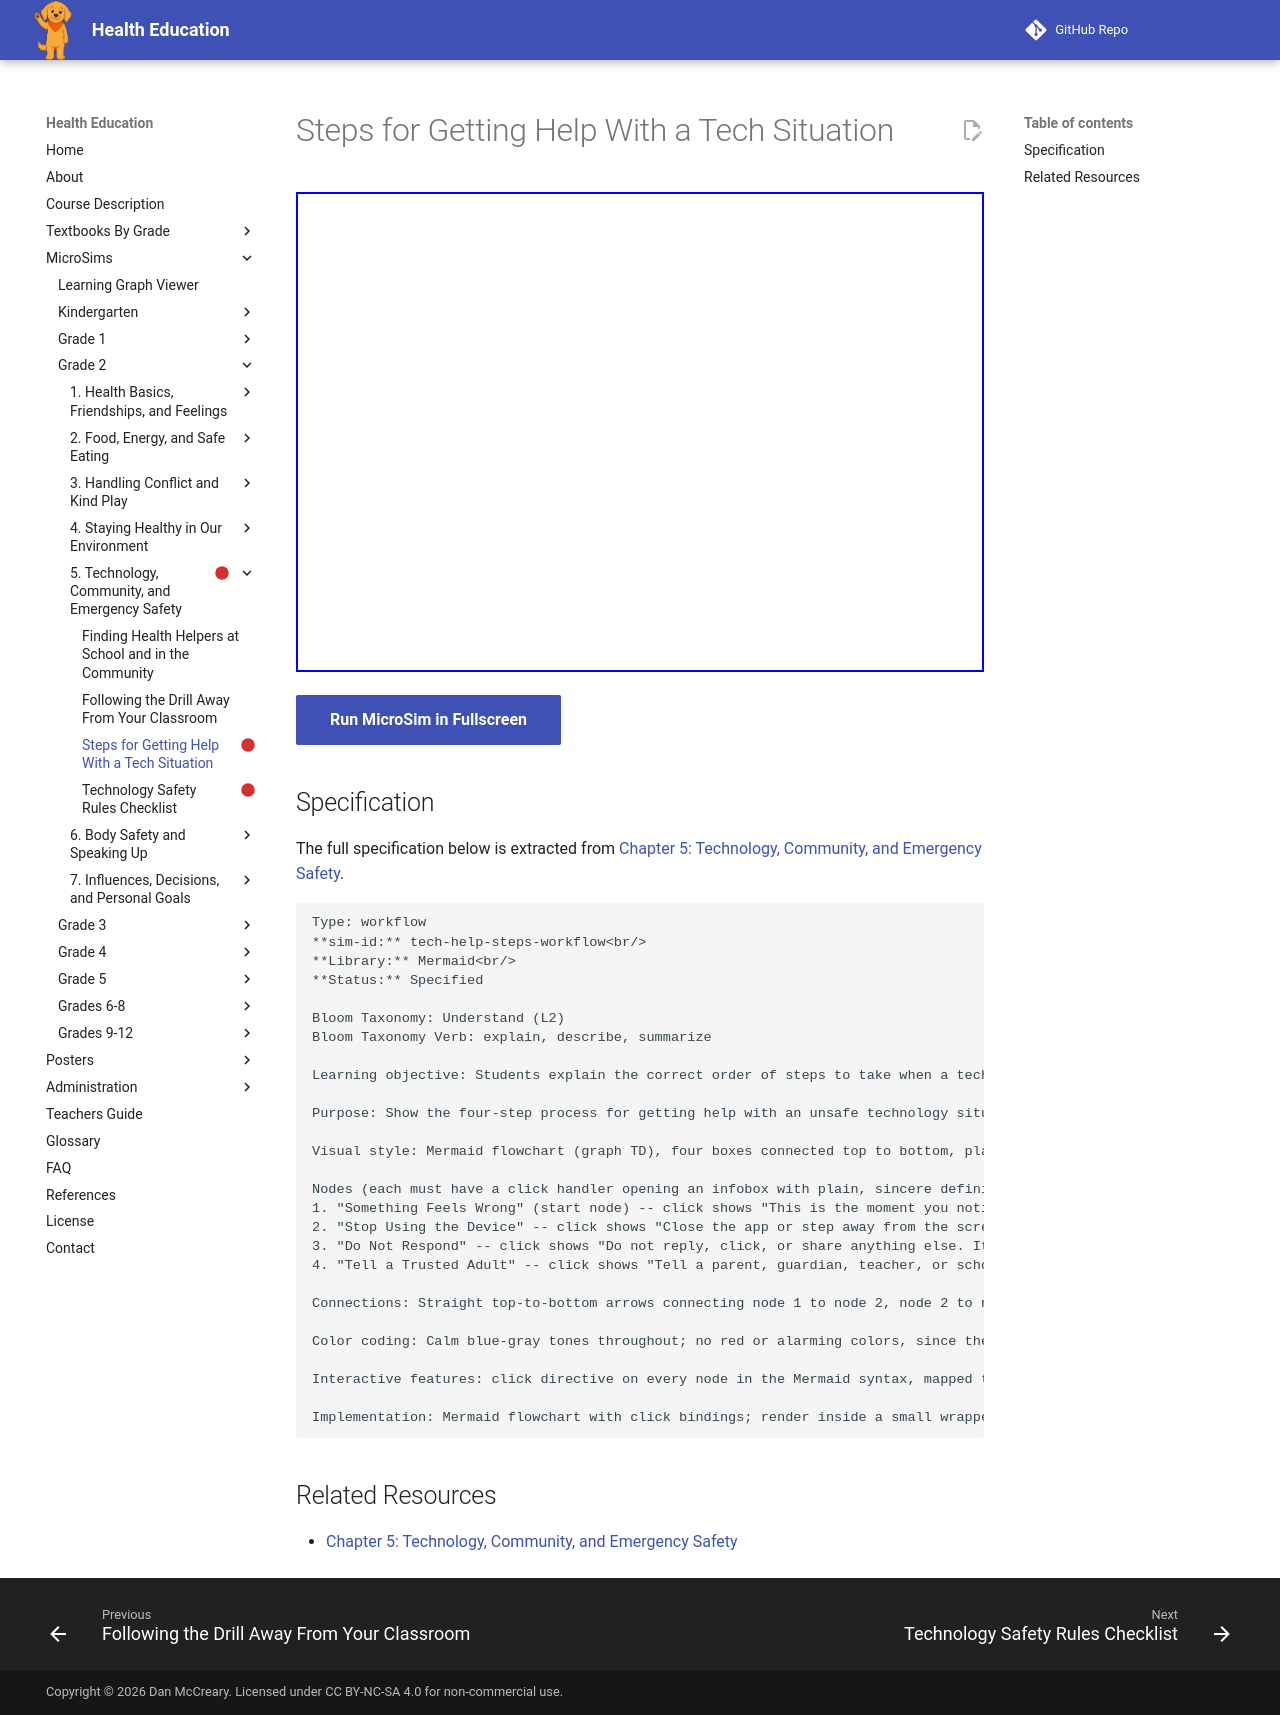

repository: dmccreary/health-education · page: sims/tech-help-steps-workflow/index.html · generator: mkdocs

---
title: Steps for Getting Help With a Tech Situation
description: Students explain the correct order of steps to take when a technology situation feels unsafe or uncomfortable.
status: scaffold
library: Mermaid
bloom_level: Understand (L2)
---

# Steps for Getting Help With a Tech Situation



<iframe src="main.html" width="100%" height="480px"></iframe>

[Run MicroSim in Fullscreen](main.html){ .md-button .md-button--primary }

## Specification

The full specification below is extracted from
[Chapter 5: Technology, Community, and Emergency Safety](../../bands/grade-2/chapters/05-technology-community-emergency-safety/index.md).

```text
Type: workflow
**sim-id:** tech-help-steps-workflow<br/>
**Library:** Mermaid<br/>
**Status:** Specified

Bloom Taxonomy: Understand (L2)
Bloom Taxonomy Verb: explain, describe, summarize

Learning objective: Students explain the correct order of steps to take when a technology situation feels unsafe or uncomfortable.

Purpose: Show the four-step process for getting help with an unsafe technology situation as a simple, linear flowchart

Visual style: Mermaid flowchart (graph TD), four boxes connected top to bottom, plain and calm in tone -- no scary imagery

Nodes (each must have a click handler opening an infobox with plain, sincere definition text):
1. "Something Feels Wrong" (start node) -- click shows "This is the moment you notice a message, request, or content that feels scary, confusing, or uncomfortable."
2. "Stop Using the Device" -- click shows "Close the app or step away from the screen. You do not need to answer or figure it out yourself."
3. "Do Not Respond" -- click shows "Do not reply, click, or share anything else. It is never your job to handle this alone."
4. "Tell a Trusted Adult" -- click shows "Tell a parent, guardian, teacher, or school counselor exactly what happened. They will help decide what to do next."

Connections: Straight top-to-bottom arrows connecting node 1 to node 2, node 2 to node 3, and node 3 to node 4 -- no branches, since the same steps apply every time

Color coding: Calm blue-gray tones throughout; no red or alarming colors, since the tone for this section stays plainly sincere rather than urgent-sounding

Interactive features: click directive on every node in the Mermaid syntax, mapped to a JavaScript function that opens an infobox with the definition text above

Implementation: Mermaid flowchart with click bindings; render inside a small wrapper page that displays the infobox below the diagram. Keep the visual plain and reassuring, matching the sincere tone required for personal-safety-adjacent content.
```

## Related Resources

- [Chapter 5: Technology, Community, and Emergency Safety](../../bands/grade-2/chapters/05-technology-community-emergency-safety/index.md)
